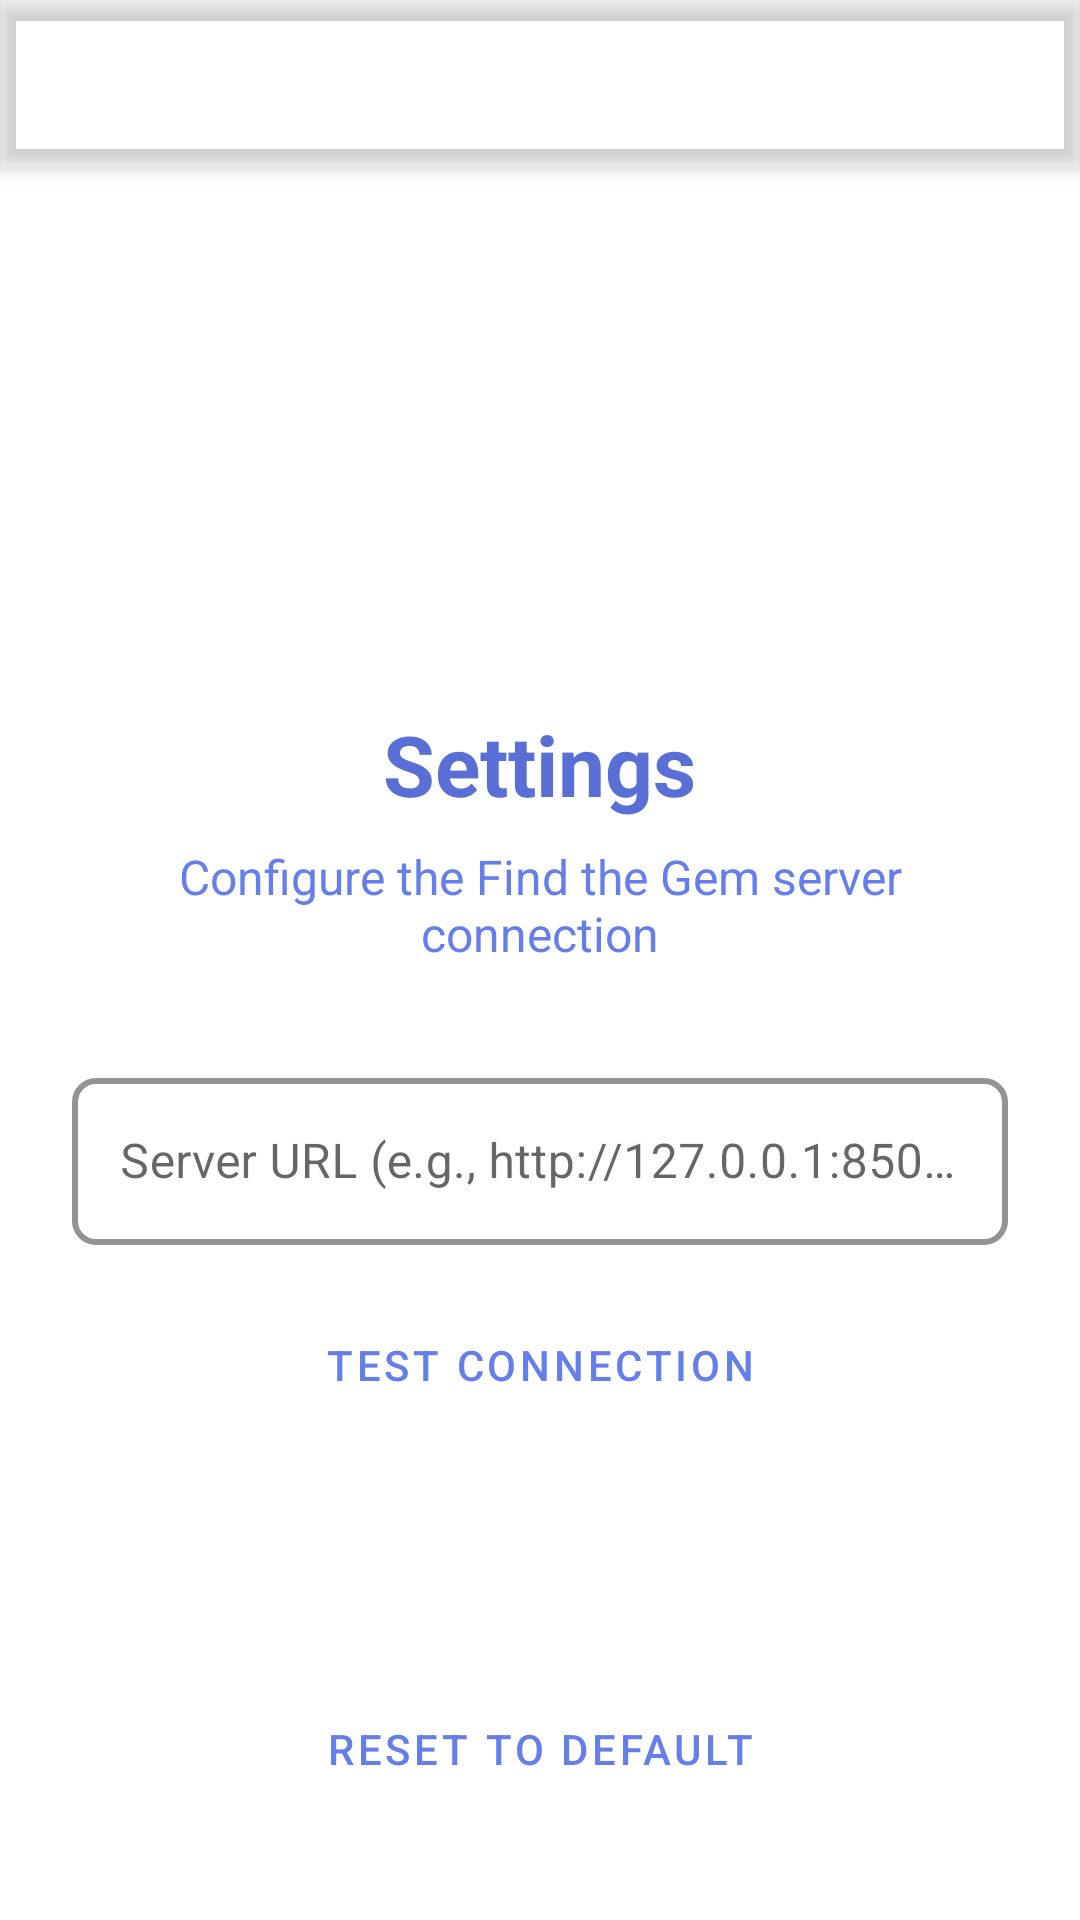

Layout XML and referenced resources for this Android screen:
<!-- AndroidManifest.xml: activity theme Theme.FindTheGem -->
<!-- res/layout/activity_settings.xml -->
<?xml version="1.0" encoding="utf-8"?>
<androidx.coordinatorlayout.widget.CoordinatorLayout
    xmlns:android="http://schemas.android.com/apk/res/android"
    xmlns:app="http://schemas.android.com/apk/res-auto"
    xmlns:tools="http://schemas.android.com/tools"
    android:layout_width="match_parent"
    android:layout_height="match_parent"
    android:fitsSystemWindows="true"
    tools:context=".SettingsActivity">

    <com.google.android.material.appbar.AppBarLayout
        android:layout_width="match_parent"
        android:layout_height="wrap_content"
        android:theme="@style/Theme.FindTheGem.AppBarOverlay"
        android:background="@drawable/splash_background">

        <androidx.appcompat.widget.Toolbar
            android:id="@+id/settings_toolbar"
            android:layout_width="match_parent"
            android:layout_height="?attr/actionBarSize"
            android:background="@android:color/transparent"
            app:popupTheme="@style/Theme.FindTheGem.PopupOverlay"
            app:titleTextColor="@color/white"
            app:navigationIcon="@drawable/ic_arrow_back" />

    </com.google.android.material.appbar.AppBarLayout>

    <androidx.core.widget.NestedScrollView
        android:layout_width="match_parent"
        android:layout_height="match_parent"
        android:fillViewport="true"
        app:layout_behavior="@string/appbar_scrolling_view_behavior"
        android:padding="24dp">

        <LinearLayout
            android:layout_width="match_parent"
            android:layout_height="wrap_content"
            android:orientation="vertical"
            android:gravity="center_horizontal">

            
            <androidx.appcompat.widget.AppCompatImageView
                android:layout_width="100dp"
                android:layout_height="100dp"
                android:layout_marginTop="32dp"
                android:layout_marginBottom="24dp"
                android:src="@drawable/ic_launcher_foreground"
                android:contentDescription="@string/app_name" />

            
            <TextView
                android:layout_width="wrap_content"
                android:layout_height="wrap_content"
                android:text="@string/settings_title"
                android:textColor="@color/colorPrimaryDark"
                android:textSize="28sp"
                android:textStyle="bold"
                android:layout_marginBottom="8dp" />

            
            <TextView
                android:layout_width="wrap_content"
                android:layout_height="wrap_content"
                android:text="@string/settings_subtitle"
                android:textColor="@color/colorPrimary"
                android:textSize="16sp"
                android:layout_marginBottom="32dp"
                android:gravity="center"
                android:paddingHorizontal="16dp" />

            
            <com.google.android.material.textfield.TextInputLayout
                android:id="@+id/url_input_layout"
                style="@style/Widget.MaterialComponents.TextInputLayout.OutlinedBox"
                android:layout_width="match_parent"
                android:layout_height="wrap_content"
                android:layout_marginBottom="16dp"
                android:hint="@string/server_url_hint"
                app:boxStrokeColor="@color/colorPrimary"
                app:boxStrokeWidth="2dp"
                app:hintTextColor="@color/colorPrimary">

                <com.google.android.material.textfield.TextInputEditText
                    android:id="@+id/server_url_input"
                    android:layout_width="match_parent"
                    android:layout_height="wrap_content"
                    android:inputType="textUri"
                    android:textColor="@color/colorPrimaryDark"
                    android:textColorHint="@color/colorPrimary"
                    android:textSize="16sp" />

            </com.google.android.material.textfield.TextInputLayout>

            
            <Button
                android:id="@+id/test_connection_button"
                style="@style/Widget.MaterialComponents.Button.OutlinedButton"
                android:layout_width="match_parent"
                android:layout_height="wrap_content"
                android:layout_marginBottom="16dp"
                android:text="@string/test_connection"
                android:textColor="@color/colorPrimary"
                app:strokeColor="@color/colorPrimary"
                app:strokeWidth="2dp" />

            
            <Button
                android:id="@+id/save_button"
                style="@style/Widget.MaterialComponents.Button"
                android:layout_width="match_parent"
                android:layout_height="wrap_content"
                android:layout_marginBottom="16dp"
                android:text="@string/save_button"
                android:backgroundTint="@color/colorPrimary"
                android:textColor="@color/white" />

            
            <Button
                android:id="@+id/reset_button"
                style="@style/Widget.MaterialComponents.Button.TextButton"
                android:layout_width="match_parent"
                android:layout_height="wrap_content"
                android:text="@string/reset_to_default"
                android:textColor="@color/colorPrimary" />

            
            <TextView
                android:id="@+id/current_url_text"
                android:layout_width="wrap_content"
                android:layout_height="wrap_content"
                android:layout_marginTop="24dp"
                android:text="@string/current_url_label"
                android:textColor="@color/colorPrimary"
                android:textSize="14sp"
                android:visibility="gone" />

        </LinearLayout>

    </androidx.core.widget.NestedScrollView>

</androidx.coordinatorlayout.widget.CoordinatorLayout>
<!-- resources referenced by this layout -->
<resources>
  <color name="colorPrimary">#667eea</color>
  <color name="colorPrimaryDark">#5a6fd6</color>
  <color name="white">#FFFFFF</color>
  <string name="app_name">Find the Gem</string>
  <string name="current_url_label">Current URL:</string>
  <string name="reset_to_default">Reset to Default</string>
  <string name="save_button">Save</string>
  <string name="server_url_hint">Server URL (e.g., http://127.0.0.1:8501)</string>
  <string name="settings_subtitle">Configure the Find the Gem server connection</string>
  <string name="settings_title">Settings</string>
  <string name="test_connection">Test Connection</string>
  <style name="Theme.FindTheGem.AppBarOverlay" parent="ThemeOverlay.MaterialComponents.Dark.ActionBar">
          <item name="colorPrimary">@color/colorPrimary</item>
          <item name="colorPrimaryVariant">@color/colorPrimaryDark</item>
      </style>
  <style name="Theme.FindTheGem.PopupOverlay" parent="ThemeOverlay.MaterialComponents.Light" />
  <style name="Theme.FindTheGem" parent="Theme.MaterialComponents.DayNight.NoActionBar">
          
          <item name="colorPrimary">@color/colorPrimary</item>
          <item name="colorPrimaryVariant">@color/colorPrimaryDark</item>
          <item name="colorOnPrimary">@color/white</item>
          
          
          <item name="colorSecondary">@color/colorSecondary</item>
          <item name="colorSecondaryVariant">@color/colorSecondaryDark</item>
          <item name="colorOnSecondary">@color/white</item>
          
          
          <item name="android:statusBarColor">@android:color/transparent</item>
          <item name="android:navigationBarColor">@android:color/transparent</item>
          
          
          <item name="android:windowBackground">@color/white</item>
          <item name="android:windowLightStatusBar">false</item>
          <item name="android:windowLightNavigationBar">false</item>
          
          
          <item name="android:windowFullscreen">true</item>
          <item name="android:windowLayoutInDisplayCutoutMode">shortEdges</item>
          
          
          <item name="android:textColorPrimary">@color/textPrimary</item>
          <item name="android:textColorSecondary">@color/textSecondary</item>
          
          
          <item name="shapeAppearanceSmallComponent">@style/ShapeAppearance.FindTheGem.SmallComponent</item>
          <item name="shapeAppearanceMediumComponent">@style/ShapeAppearance.FindTheGem.MediumComponent</item>
          <item name="shapeAppearanceLargeComponent">@style/ShapeAppearance.FindTheGem.LargeComponent</item>
      </style>
  <color name="colorSecondary">#764ba2</color>
  <color name="colorSecondaryDark">#5e3a85</color>
  <color name="textPrimary">#212121</color>
  <color name="textSecondary">#757575</color>
  <style name="ShapeAppearance.FindTheGem.SmallComponent" parent="ShapeAppearance.MaterialComponents.SmallComponent">
          <item name="cornerFamily">rounded</item>
          <item name="cornerSize">8dp</item>
      </style>
  <style name="ShapeAppearance.FindTheGem.MediumComponent" parent="ShapeAppearance.MaterialComponents.MediumComponent">
          <item name="cornerFamily">rounded</item>
          <item name="cornerSize">12dp</item>
      </style>
  <style name="ShapeAppearance.FindTheGem.LargeComponent" parent="ShapeAppearance.MaterialComponents.LargeComponent">
          <item name="cornerFamily">rounded</item>
          <item name="cornerSize">16dp</item>
      </style>
</resources>
